Dataset: dataset (GitHub, FezzMad/Computer-vision-project). Classes: Gala apple, Golden apple, Granny Smith apple, honey crisp, Red Chief apple.

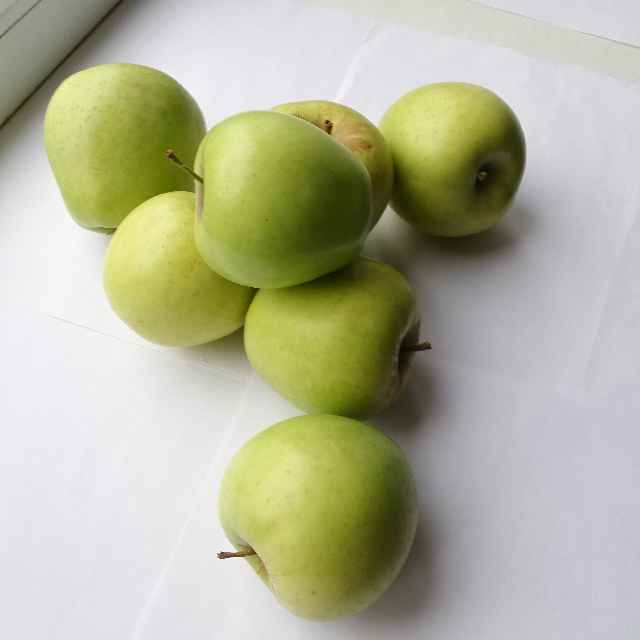
Label: Golden apple

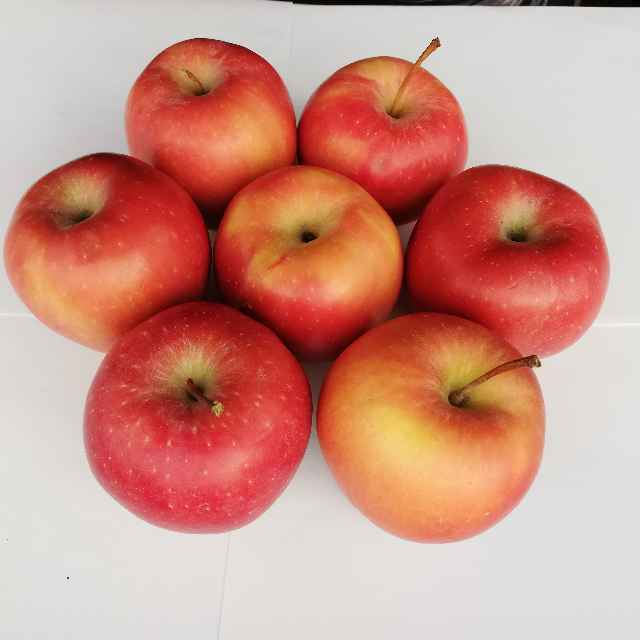
Label: Red Chief apple

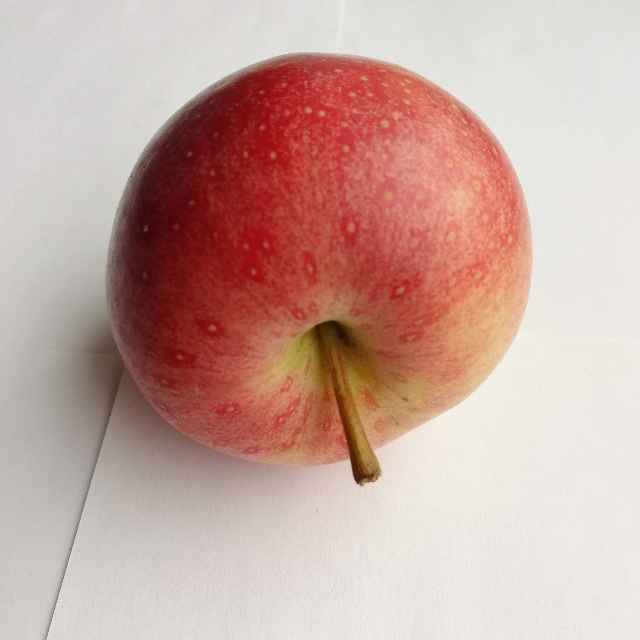
Label: Gala apple

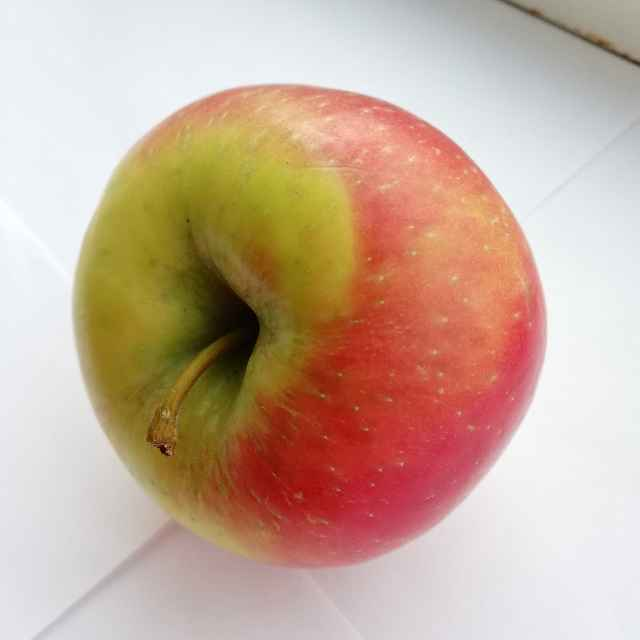
Label: honey crisp

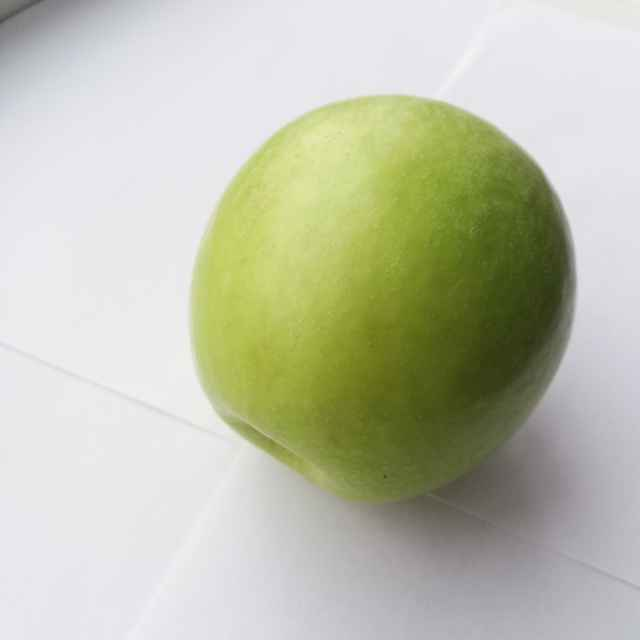
Label: Granny Smith apple

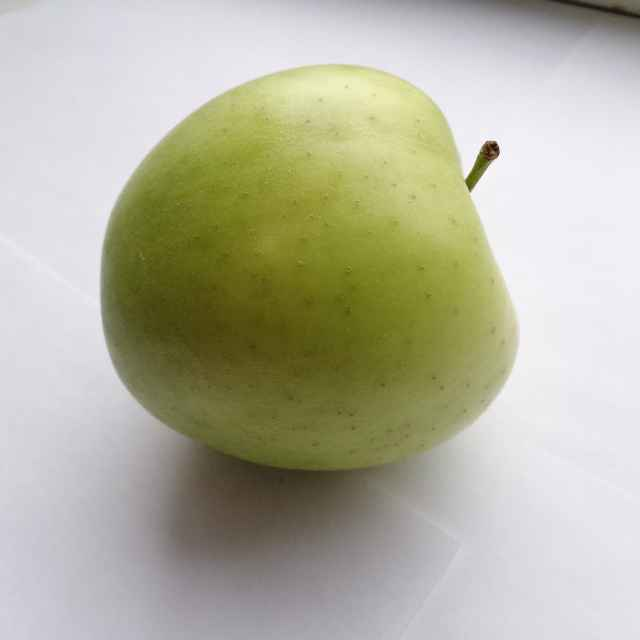
Label: Golden apple
